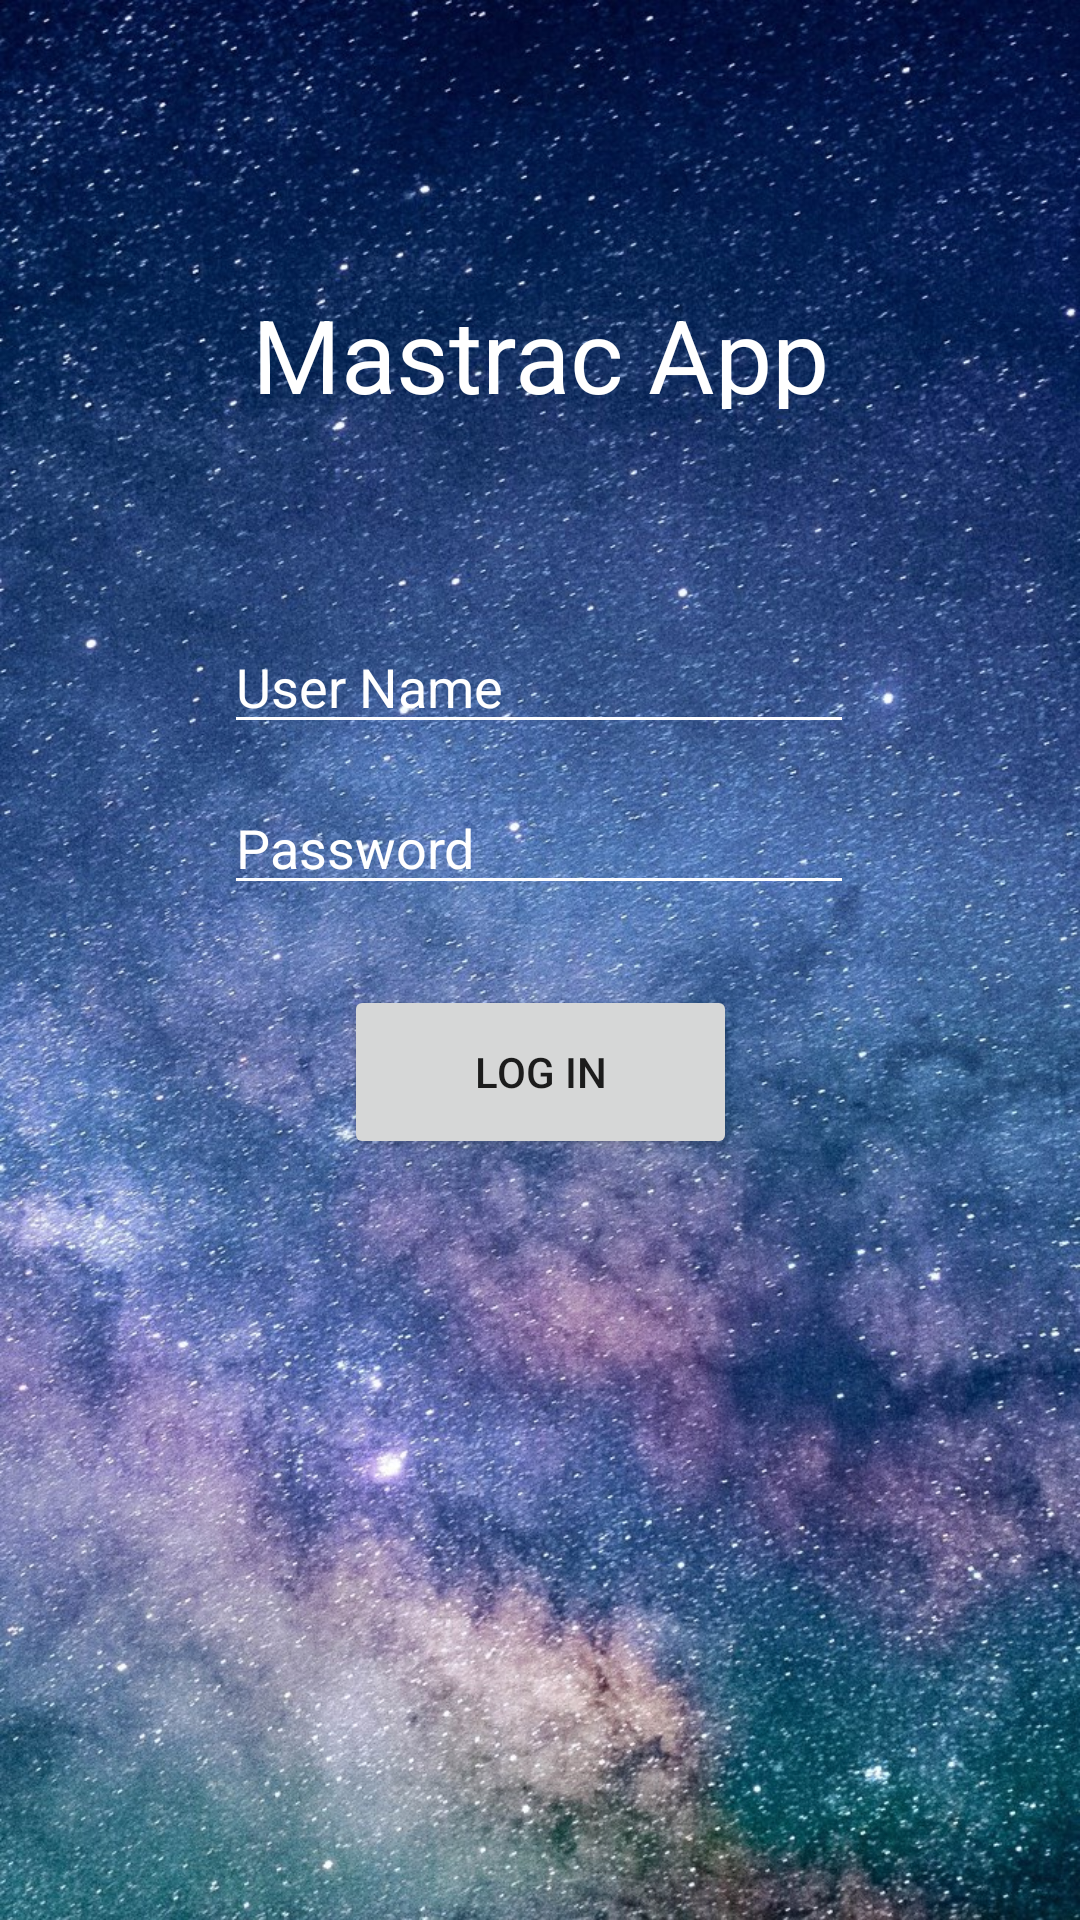

Reconstruct the res/layout file that produces this screen, plus the resources it refers to.
<!-- AndroidManifest.xml: application theme Theme.MastracApp -->
<!-- res/layout/activity_main.xml -->
<?xml version="1.0" encoding="utf-8"?>
<androidx.constraintlayout.widget.ConstraintLayout xmlns:android="http://schemas.android.com/apk/res/android"
    xmlns:app="http://schemas.android.com/apk/res-auto"
    xmlns:tools="http://schemas.android.com/tools"
    android:layout_width="match_parent"
    android:layout_height="match_parent"
    android:background="@drawable/loginbg"
    tools:context=".MainActivity">

    <TextView
        android:layout_width="247dp"
        android:layout_height="41dp"
        android:gravity="center"
        android:text="Mastrac App"
        android:textColor = "#FFFFFF"
        android:textSize="34sp"
        app:layout_constraintBottom_toBottomOf="parent"
        app:layout_constraintLeft_toLeftOf="parent"
        app:layout_constraintRight_toRightOf="parent"
        app:layout_constraintTop_toTopOf="parent"
        app:layout_constraintVertical_bias="0.159" />

    <EditText
        android:id="@+id/username"
        android:layout_width="wrap_content"
        android:layout_height="wrap_content"
        android:ems="10"
        android:hint="User Name"
        android:inputType="textPersonName"
        android:text=""
        android:textColor = "@color/white"
        android:backgroundTint = "@color/white"
        android:textColorHint = "@color/white"
        app:layout_constraintBottom_toBottomOf="parent"
        app:layout_constraintHorizontal_bias="0.497"
        app:layout_constraintLeft_toLeftOf="parent"
        app:layout_constraintRight_toRightOf="parent"
        app:layout_constraintTop_toTopOf="parent"
        app:layout_constraintVertical_bias="0.345" />

    <EditText
        android:id="@+id/password"
        android:layout_width="wrap_content"
        android:layout_height="wrap_content"
        android:ems="10"
        android:textColor="@color/white"
        android:hint="Password"
        android:backgroundTint = "@color/white"
        android:textColorHint = "@color/white"
        android:inputType="textPassword"
        app:layout_constraintBottom_toBottomOf="parent"
        app:layout_constraintHorizontal_bias="0.497"
        app:layout_constraintLeft_toLeftOf="parent"
        app:layout_constraintRight_toRightOf="parent"
        app:layout_constraintTop_toTopOf="parent"
        app:layout_constraintVertical_bias="0.435" />

    <Button
        android:id="@+id/button"
        android:layout_width="131dp"
        android:layout_height="58dp"
        android:text="Log In"
        app:layout_constraintBottom_toBottomOf="parent"
        app:layout_constraintLeft_toLeftOf="parent"
        app:layout_constraintRight_toRightOf="parent"
        app:layout_constraintTop_toTopOf="parent"
        app:layout_constraintVertical_bias="0.564" />

</androidx.constraintlayout.widget.ConstraintLayout>
<!-- resources referenced by this layout -->
<resources>
  <!-- drawable loginbg: jpg bitmap (drawable, 427907 bytes) -->
  <style name="Theme.MastracApp" parent="Theme.MaterialComponents.DayNight.DarkActionBar">
          
          <item name="colorPrimary">@color/purple_500</item>
          <item name="colorPrimaryVariant">@color/purple_700</item>
          <item name="colorOnPrimary">@color/white</item>
          
          <item name="colorSecondary">@color/teal_200</item>
          <item name="colorSecondaryVariant">@color/teal_700</item>
          <item name="colorOnSecondary">@color/black</item>
          
          <item name="android:statusBarColor" tools:targetApi="l">?attr/colorPrimaryVariant</item>
          
      </style>
  <!-- not gathered from this repository: default colours our renderer supplied (Android Studio template values) -->
  <color name="purple_500">#FF6200EE</color>
  <color name="purple_700">#FF3700B3</color>
  <color name="teal_200">#FF03DAC5</color>
  <color name="teal_700">#FF018786</color>
  <color name="black">#FF000000</color>
  <color name="white">#FFFFFFFF</color>
</resources>
